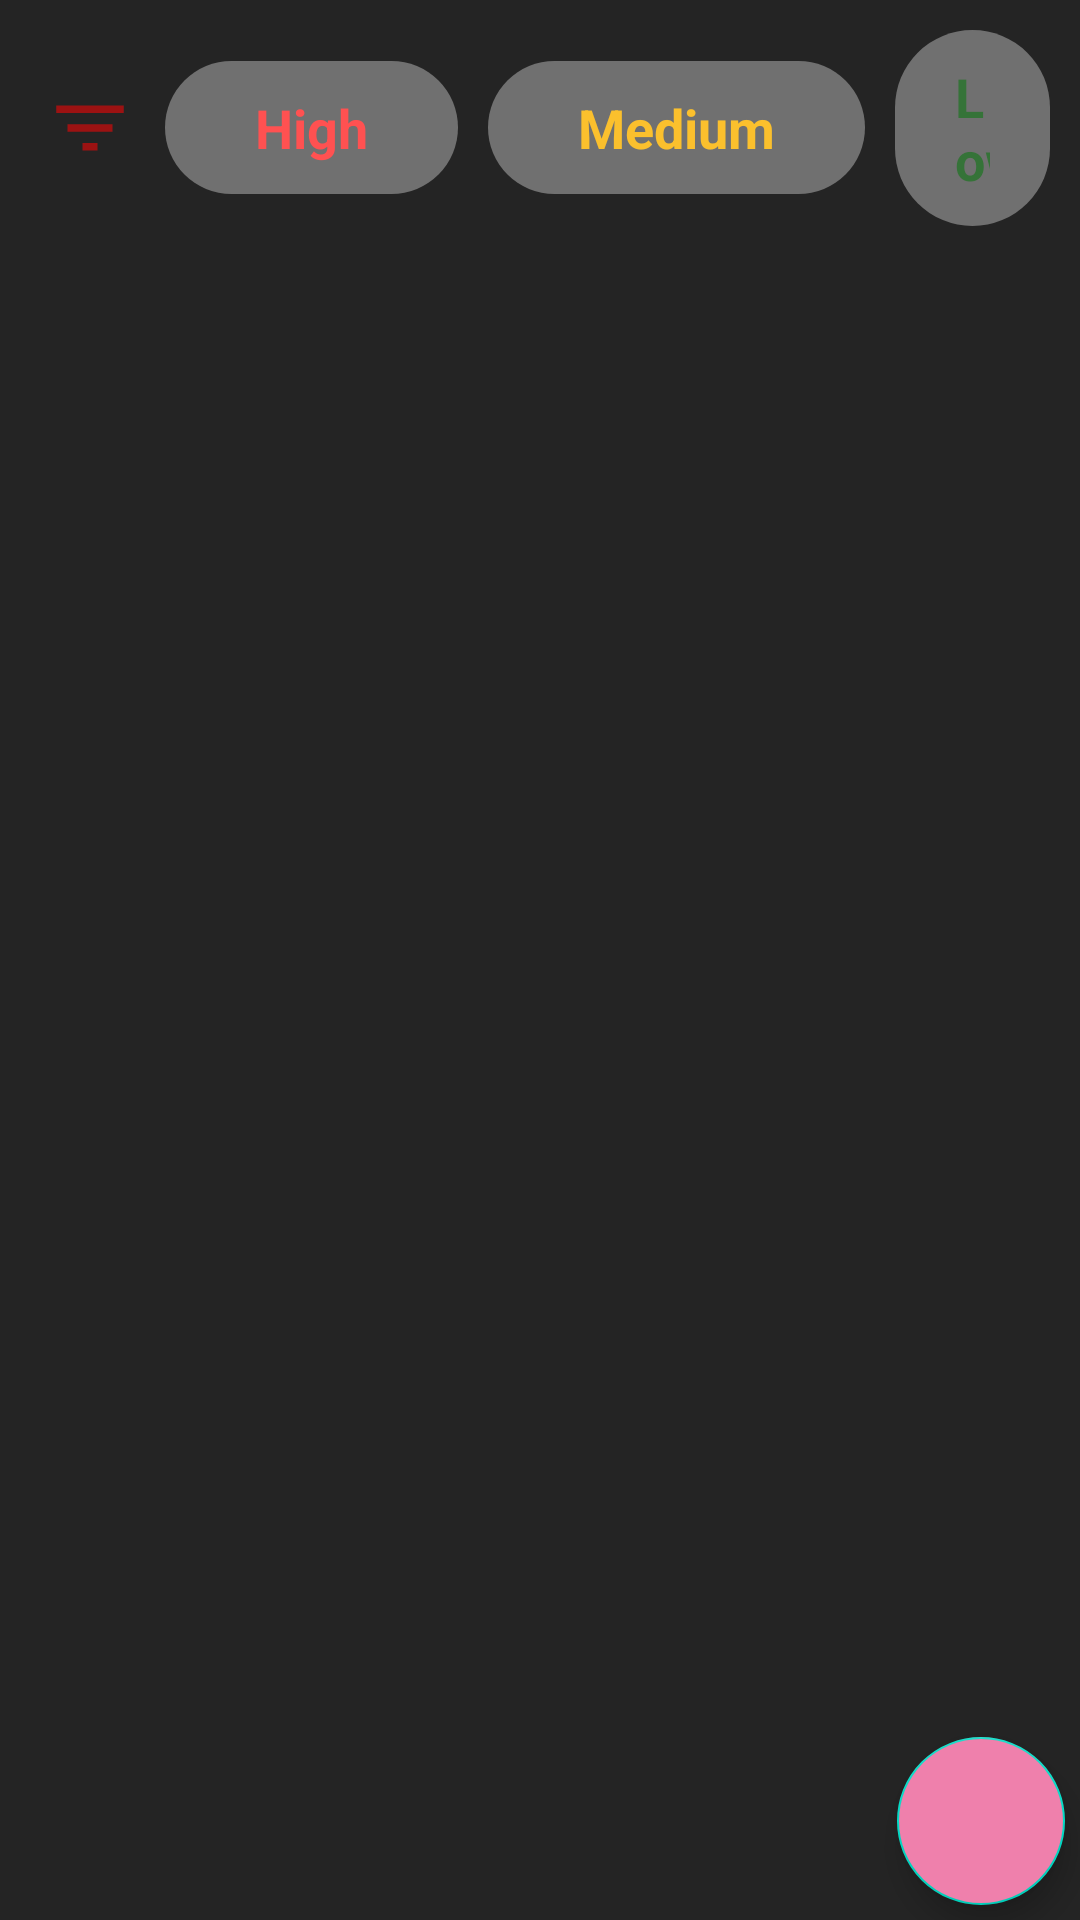

Layout XML and referenced resources for this Android screen:
<!-- AndroidManifest.xml: application theme Theme.CRUD -->
<!-- res/layout/fragment_home.xml -->
<?xml version="1.0" encoding="utf-8"?>
<FrameLayout xmlns:android="http://schemas.android.com/apk/res/android"
    xmlns:app="http://schemas.android.com/apk/res-auto"
    xmlns:tools="http://schemas.android.com/tools"
    android:layout_width="match_parent"
    android:layout_height="match_parent"
    android:background="@color/background_Color"
    tools:context=".ui.fragments.HomeFragment">

    <androidx.constraintlayout.widget.ConstraintLayout
        android:layout_width="match_parent"
        android:layout_height="match_parent">

        <LinearLayout
            android:id="@+id/filterLayout"
            android:layout_width="match_parent"
            android:layout_height="wrap_content"
            android:layout_margin="10dp"
            android:orientation="horizontal"
            android:gravity="center_vertical"
            app:layout_constraintEnd_toEndOf="parent"
            app:layout_constraintStart_toStartOf="parent"
            app:layout_constraintTop_toTopOf="parent">

            <ImageView
                android:id="@+id/filterIcon"
                android:layout_width="30dp"
                android:layout_height="30dp"
                android:layout_margin="5dp"
                android:background="@drawable/ic_filter_list"
                android:contentDescription="@string/filter_icon"/>

            <TextView
                android:id="@+id/filterHigh"
                android:layout_width="wrap_content"
                android:layout_height="wrap_content"
                android:textColor="@color/red_color"
                android:textSize="18sp"
                android:textStyle="bold"
                android:text="@string/high"
                android:background="@drawable/btn_filter_shape"
                android:paddingStart="30dp"
                android:paddingEnd="30dp"
                android:paddingTop="10dp"
                android:paddingBottom="10dp"
                android:layout_marginStart="5dp"/>
            <TextView
                android:id="@+id/filterMedium"
                android:layout_width="wrap_content"
                android:layout_height="wrap_content"
                android:textColor="@color/YellowColor"
                android:textSize="18sp"
                android:textStyle="bold"
                android:text="@string/medium"
                android:background="@drawable/btn_filter_shape"
                android:paddingStart="30dp"
                android:paddingEnd="30dp"
                android:paddingTop="10dp"
                android:paddingBottom="10dp"
                android:layout_marginStart="10dp"/>
            <TextView
                android:id="@+id/filterLow"
                android:layout_width="wrap_content"
                android:layout_height="wrap_content"
                android:textColor="@color/GreenColor"
                android:textSize="18sp"
                android:textStyle="bold"
                android:text="@string/low"
                android:background="@drawable/btn_filter_shape"
                android:paddingStart="20dp"
                android:paddingEnd="20dp"
                android:paddingTop="10dp"
                android:paddingBottom="10dp"
                android:layout_marginStart="10dp"/>

        </LinearLayout>

        <androidx.recyclerview.widget.RecyclerView
            android:id="@+id/allNotesRv"
            android:layout_width="match_parent"
            android:layout_height="0dp"
            app:layout_constraintBottom_toBottomOf="parent"
            app:layout_constraintEnd_toEndOf="parent"
            app:layout_constraintStart_toStartOf="parent"
            app:layout_constraintTop_toBottomOf="@id/filterLayout">

        </androidx.recyclerview.widget.RecyclerView>

        <com.google.android.material.floatingactionbutton.FloatingActionButton
            android:id="@+id/fabAddNote"
            android:layout_width="wrap_content"
            android:layout_height="wrap_content"
            android:layout_margin="5dp"
            android:src="@drawable/ic_note_add"
            android:backgroundTint="@color/fabColor"
            app:layout_constraintBottom_toBottomOf="parent"
            app:layout_constraintEnd_toEndOf="parent">

        </com.google.android.material.floatingactionbutton.FloatingActionButton>
    </androidx.constraintlayout.widget.ConstraintLayout>

</FrameLayout>
<!-- resources referenced by this layout -->
<resources>
  <color name="GreenColor">#357338</color>
  <color name="YellowColor">#FBC02D</color>
  <color name="background_Color">#242424</color>
  <color name="fabColor">#EF80AC</color>
  <color name="red_color">#FF5151</color>
  <!-- drawable btn_filter_shape (drawable) -->
  <?xml version="1.0" encoding="utf-8"?>
  <shape xmlns:android="http://schemas.android.com/apk/res/android"
      android:shape="rectangle">
      <solid android:color="#707070"/>
      <corners android:radius="150dp"/>
  
  </shape>
  <!-- drawable ic_filter_list (drawable) -->
  <vector android:height="24dp" android:tint="#9C1212"
      android:viewportHeight="24" android:viewportWidth="24"
      android:width="24dp" xmlns:android="http://schemas.android.com/apk/res/android">
      <path android:fillColor="#090909" android:pathData="M10,18h4v-2h-4v2zM3,6v2h18L21,6L3,6zM6,13h12v-2L6,11v2z"/>
  </vector>
  <string name="filter_icon">filter icon</string>
  <string name="high">High</string>
  <string name="low">Low</string>
  <string name="medium">Medium</string>
  <style name="Theme.CRUD" parent="Theme.MaterialComponents.DayNight.DarkActionBar">
          
          <item name="colorPrimary">@color/AppBarColor</item>
          <item name="colorPrimaryVariant">@color/AppBarColor</item>
          <item name="colorOnPrimary">@color/white</item>
          
          <item name="colorSecondary">@color/teal_200</item>
          <item name="colorSecondaryVariant">@color/teal_700</item>
          <item name="colorOnSecondary">@color/black</item>
          
          <item name="android:statusBarColor">?attr/colorPrimaryVariant</item>
          
      </style>
  <color name="AppBarColor">#EF80AC</color>
  <color name="white">#FFFFFFFF</color>
  <color name="teal_200">#FF03DAC5</color>
  <color name="teal_700">#FF018786</color>
  <color name="black">#FF000000</color>
</resources>
